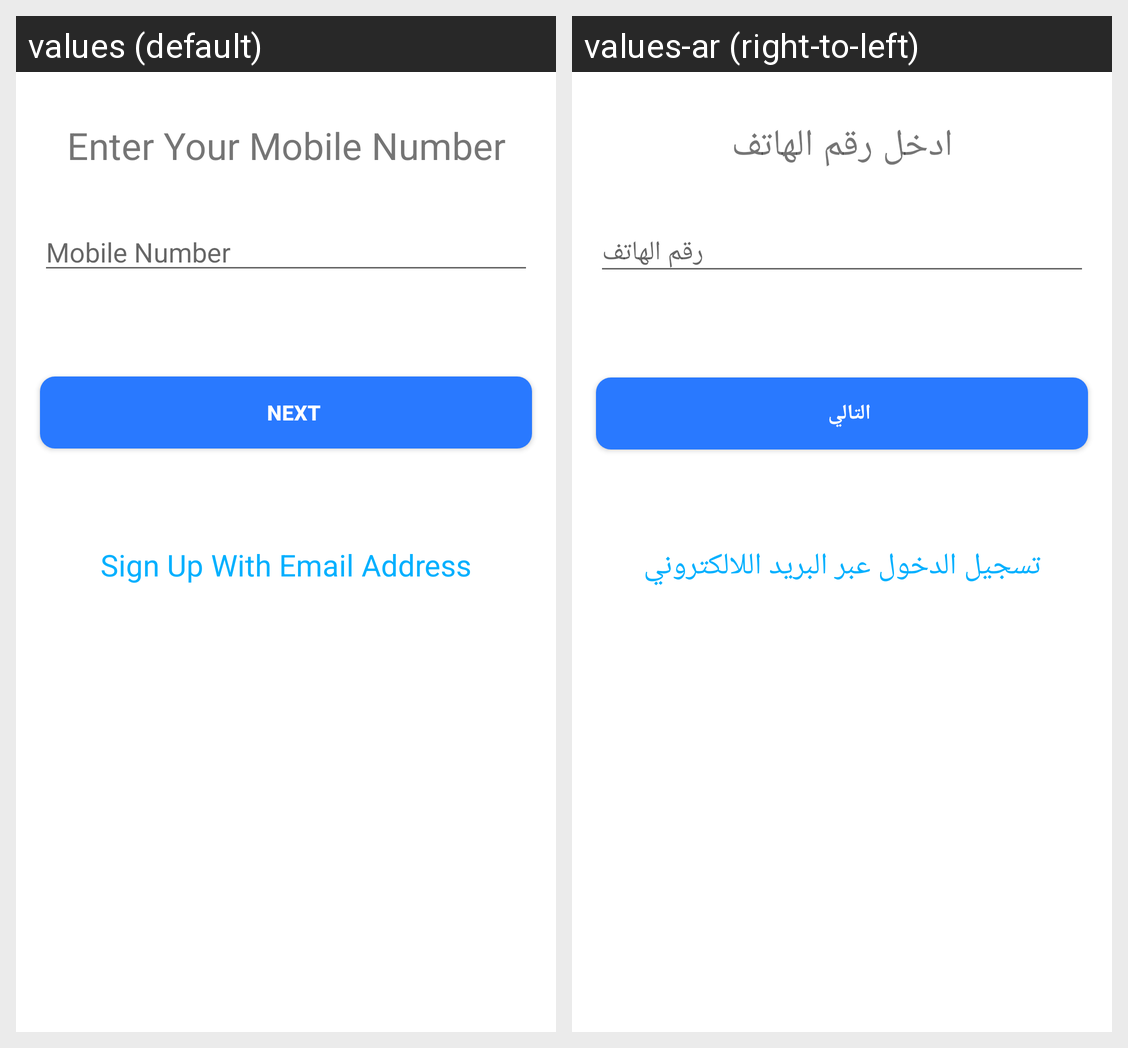

This grid shows one Android layout under two languages. Give, for every string resource on the screen, its name, the default text and each shown locale's text.
Android screen res/layout/activity_mobile_phone.xml rendered under 2 locales, left to right: values (default), values-ar (right-to-left). Device: Nexus 5 (rendered at 1080×1920; each locale shown at half size, 540×960, under a caption strip naming it); theme Theme.Follow_Park.
Strings drawn on this screen, with the default value and each locale's value (text and hints the layout hard-codes, and strings that could not be matched under every locale, appear in the picture but are not listed):

enter_your_mobile_number
  values: Enter Your Mobile Number
  values-ar: ادخل رقم الهاتف

mobile_number
  values: Mobile Number
  values-ar: رقم الهاتف

sign_up_with_email_address
  values: Sign Up With Email Address
  values-ar: تسجيل الدخول عبر البريد اللالكتروني

next
  values: Next
  values-ar: التالي
